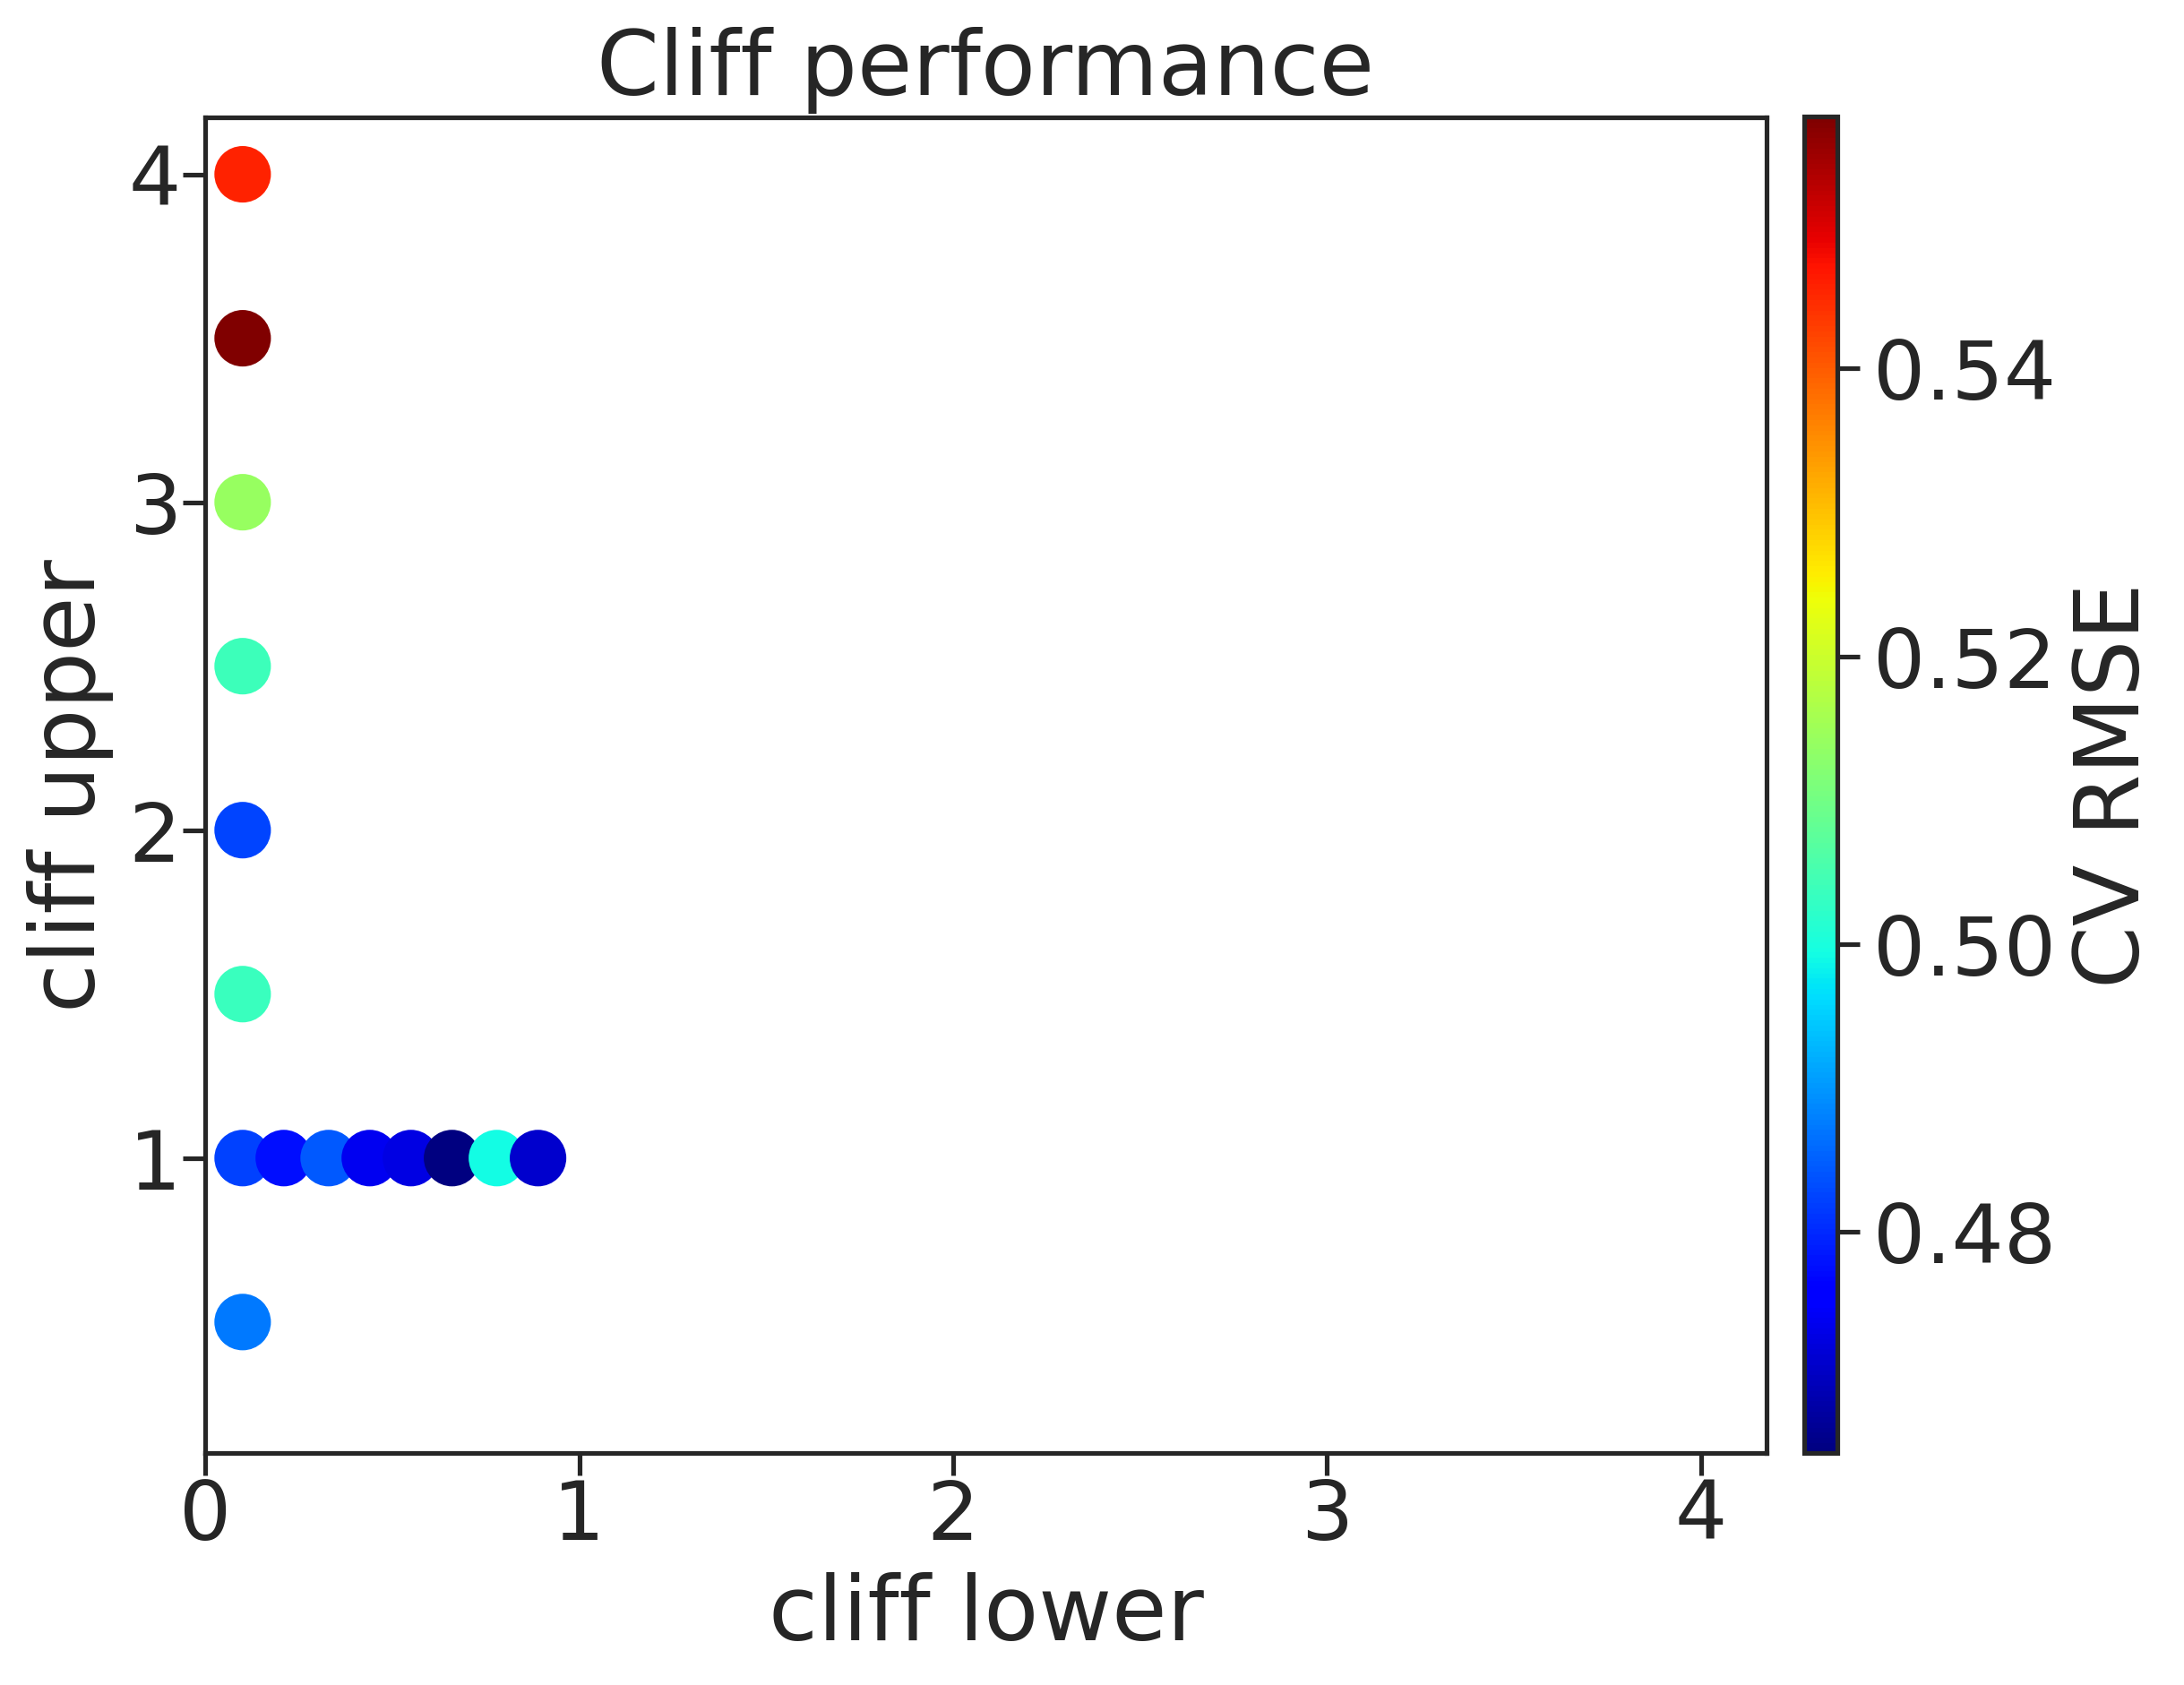

The file beside this chart, header and first rows:
, cl, cu, rmse, rmse_err
0, 0.1, 0.5, 0.4874, 0.0365
1, 0.1, 1.0, 0.4822, 0.009179
2, 0.1, 1.5, 0.5037, 0.01702
3, 0.1, 2.0, 0.4826, 0.04919
4, 0.1, 2.5, 0.5039, 0.01824
5, 0.1, 3.0, 0.5142, 0.02086
6, 0.1, 3.5, 0.5575, 0.004523
7, 0.1, 4.0, 0.5458, 0.004323
8, 0.21, 1.0, 0.4774, 0.004779
9, 0.33, 1.0, 0.4843, 0.01897
10, 0.44, 1.0, 0.4738, 0.02878
11, 0.55, 1.0, 0.4727, 0.006634
12, 0.66, 1.0, 0.4646, 0.0145
13, 0.78, 1.0, 0.4992, 0.02311
14, 0.89, 1.0, 0.4709, 0.008376
